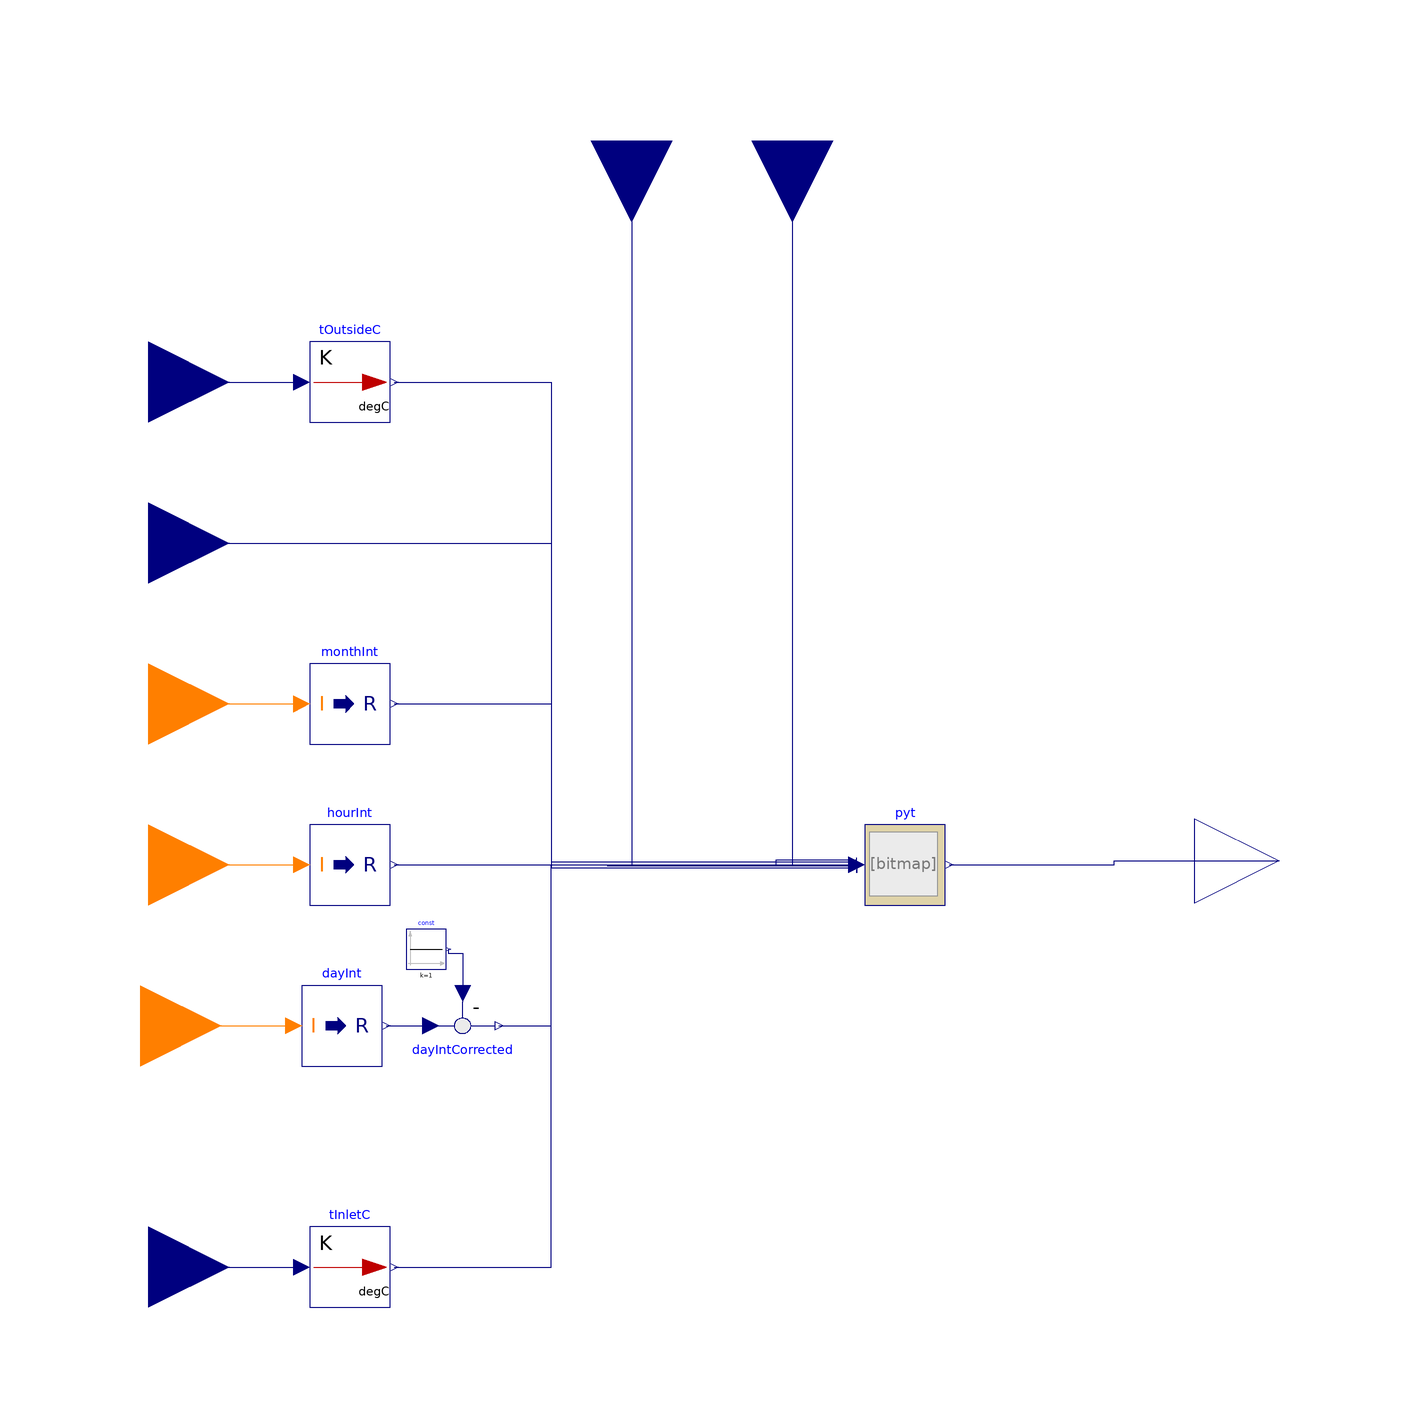

Above is the diagram view of the following Modelica model: its components placed by their Placement annotations and its connect equations drawn as lines.

model Calc_py

  Modelica.Blocks.Math.IntegerToReal dayInt
    annotation (Placement(transformation(extent={{-82,-50},{-62,-30}})));
  Modelica.Blocks.Math.IntegerToReal hourInt
    annotation (Placement(transformation(extent={{-80,-10},{-60,10}})));
  Modelica.Blocks.Math.IntegerToReal monthInt
    annotation (Placement(transformation(extent={{-80,30},{-60,50}})));
  Modelica.Blocks.Interfaces.IntegerInput weekday
    annotation (Placement(transformation(extent={{-142,-60},{-102,-20}})));
  Modelica.Blocks.Interfaces.IntegerInput hour
    annotation (Placement(transformation(extent={{-140,-20},{-100,20}})));
  Modelica.Blocks.Interfaces.RealInput tOutside
    annotation (Placement(transformation(extent={{-140,100},{-100,140}})));
  Modelica.Blocks.Interfaces.RealInput humOut
    "Set temperature for ambient loop"
    annotation (Placement(transformation(extent={{-140,60},{-100,100}})));
  Modelica.Blocks.Interfaces.IntegerInput month
    annotation (Placement(transformation(extent={{-140,20},{-100,60}})));
  Modelica.Blocks.Interfaces.RealInput tInlet
    annotation (Placement(transformation(extent={{-140,-120},{-100,-80}})));
  Modelica.Blocks.Interfaces.RealOutput y
    annotation (Placement(transformation(extent={{140,-20},{182,22}})));
  Modelica.Blocks.Math.UnitConversions.To_degC tOutsideC
    annotation (Placement(transformation(extent={{-80,110},{-60,130}})));
  Modelica.Blocks.Math.UnitConversions.To_degC tInletC
    annotation (Placement(transformation(extent={{-80,-110},{-60,-90}})));
  Modelica.Blocks.Math.Feedback dayIntCorrected
    annotation (Placement(transformation(extent={{-52,-30},{-32,-50}})));
  Modelica.Blocks.Sources.Constant const(k=1)
    annotation (Placement(transformation(extent={{-56,-26},{-46,-16}})));
  Buildings.Utilities.IO.Python27.Real_Real pyt(
    nDblRea=1,
    nDblWri=8,
    samplePeriod(displayUnit="h") = 3600,
    functionName="run_model",
    moduleName="modelica_rf_models")
    annotation (Placement(transformation(extent={{58,-10},{78,10}})));
  Modelica.Blocks.Interfaces.RealInput season annotation (Placement(
        transformation(
        extent={{-20,-20},{20,20}},
        rotation=-90,
        origin={0,180})));
  Modelica.Blocks.Interfaces.RealInput modelType annotation (Placement(
        transformation(
        extent={{-20,-20},{20,20}},
        rotation=-90,
        origin={40,180})));
equation

  connect(hour, hourInt.u)
    annotation (Line(points={{-120,0},{-82,0}}, color={255,127,0}));
  connect(weekday, dayInt.u)
    annotation (Line(points={{-122,-40},{-84,-40}}, color={255,127,0}));
  connect(tOutside, tOutsideC.u)
    annotation (Line(points={{-120,120},{-82,120}}, color={0,0,127}));
  connect(tInlet, tInletC.u)
    annotation (Line(points={{-120,-100},{-82,-100}}, color={0,0,127}));
  connect(dayInt.y, dayIntCorrected.u1)
    annotation (Line(points={{-61,-40},{-50,-40}},
                                                 color={0,0,127}));
  connect(const.y, dayIntCorrected.u2) annotation (Line(points={{-45.5,-21},{
          -45.5,-22},{-42,-22},{-42,-32},{-42,-32},{-42,-32}},
                                      color={0,0,127}));
  connect(y, y) annotation (Line(points={{161,1},{161,1}}, color={0,0,127}));
  connect(monthInt.y, pyt.uR[3]) annotation (Line(points={{-59,40},{-20,40},{
          -20,-0.75},{56,-0.75}},    color={0,0,127}));
  connect(hourInt.y, pyt.uR[4]) annotation (Line(points={{-59,0},{-6,0},{-6,
          -0.25},{56,-0.25}},
                       color={0,0,127}));
  connect(dayIntCorrected.y, pyt.uR[5]) annotation (Line(points={{-33,-40},{-20,
          -40},{-20,0},{56,0},{56,0.25}},
                               color={0,0,127}));
  connect(tOutsideC.y, pyt.uR[6]) annotation (Line(points={{-59,120},{-20,120},
          {-20,0.75},{56,0.75}},
                       color={0,0,127}));
  connect(humOut, pyt.uR[7]) annotation (Line(points={{-120,80},{-20,80},{-20,0},
          {36,0},{36,1.25},{56,1.25}},
                       color={0,0,127}));
  connect(tInletC.y, pyt.uR[8]) annotation (Line(points={{-59,-100},{-20,-100},
          {-20,0},{56,0},{56,1.75}},
                                  color={0,0,127}));
  connect(modelType, pyt.uR[1]) annotation (Line(points={{40,180},{40,0},{54,0},
          {54,0},{56,0},{56,-2},{56,-1.75}}, color={0,0,127}));
  connect(season, pyt.uR[2]) annotation (Line(points={{0,180},{0,0},{56,0},{56,
          0},{56,-2},{56,-2},{56,-1.25}}, color={0,0,127}));
  connect(pyt.yR[1], y) annotation (Line(points={{79,0},{120,0},{120,1},{161,1}},
        color={0,0,127}));
  connect(month, monthInt.u)
    annotation (Line(points={{-120,40},{-82,40}}, color={255,127,0}));
  annotation (experiment(StopTime=6),
              Icon(coordinateSystem(preserveAspectRatio=false, extent={{-100,-160},
            {140,160}}), graphics={Rectangle(
          extent={{-100,160},{140,-160}},
          lineColor={28,108,200},
          fillColor={255,255,255},
          fillPattern=FillPattern.Solid), Text(
          extent={{-56,50},{102,-46}},
          lineColor={28,108,200},
          fillColor={255,255,255},
          fillPattern=FillPattern.Solid,
          textStyle={TextStyle.Bold},
          textString="ROM")}),                                   Diagram(
        coordinateSystem(preserveAspectRatio=false, extent={{-100,-160},{140,160}})));
end Calc_py;